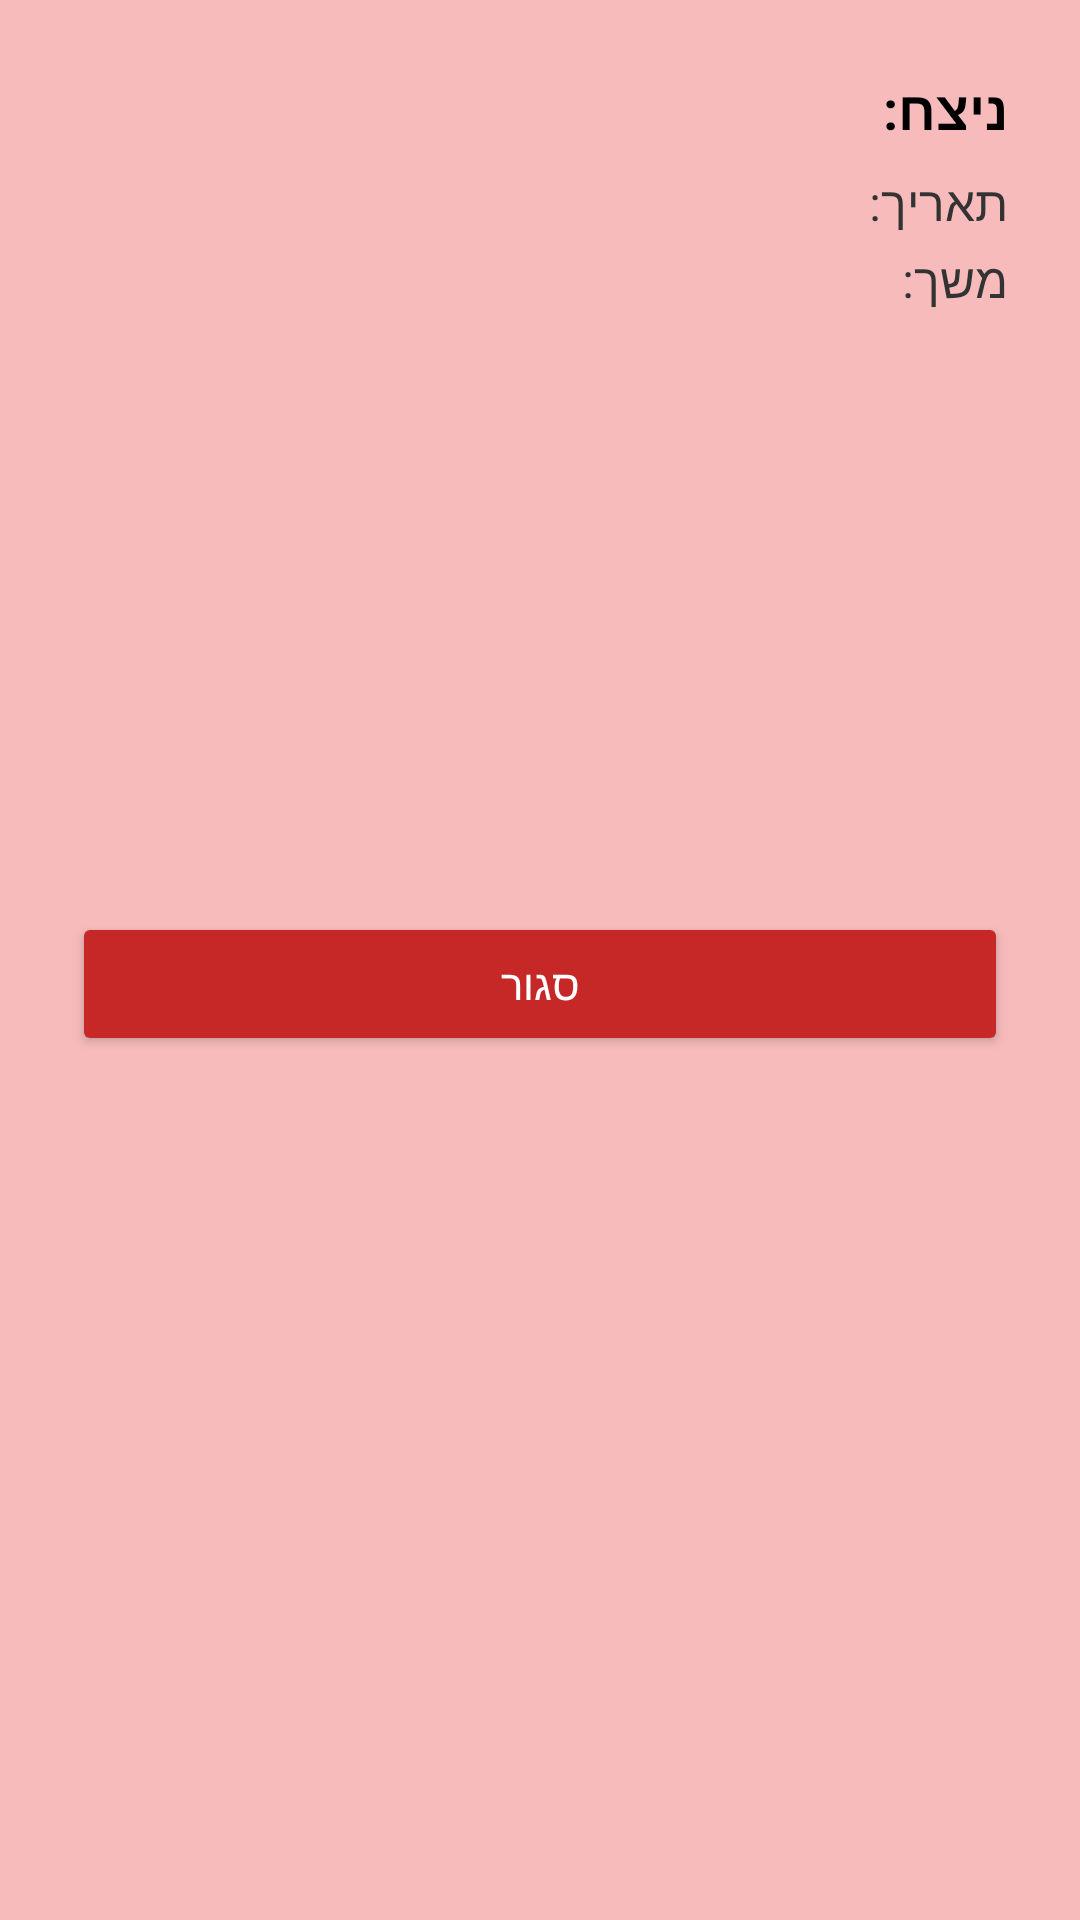

Reconstruct the res/layout file that produces this screen, plus the resources it refers to.
<!-- AndroidManifest.xml: application theme Theme.Math_Exercises -->
<!-- res/layout/dialog_game_details.xml -->
<?xml version="1.0" encoding="utf-8"?>
<LinearLayout xmlns:android="http://schemas.android.com/apk/res/android"
    android:layout_width="wrap_content"
    android:layout_height="wrap_content"
    android:padding="24dp"
    android:orientation="vertical"
    android:background="#F8BBBB"
    android:gravity="right"
    android:textDirection="rtl">

    <TextView
        android:id="@+id/dialogWinnerText"
        android:layout_width="wrap_content"
        android:layout_height="wrap_content"
        android:text="ניצח: "
        android:textSize="18sp"
        android:textStyle="bold"
        android:textColor="#000000"
        android:layout_marginBottom="8dp" />

    <TextView
        android:id="@+id/dialogDateTimeText"
        android:layout_width="wrap_content"
        android:layout_height="wrap_content"
        android:text="תאריך: "
        android:textSize="16sp"
        android:textColor="#333333"
        android:layout_marginBottom="4dp" />

    <TextView
        android:id="@+id/dialogDurationText"
        android:layout_width="wrap_content"
        android:layout_height="wrap_content"
        android:text="משך: "
        android:textSize="16sp"
        android:textColor="#333333" />

    <ImageView
        android:id="@+id/dialogScreenshotImage"
        android:layout_width="match_parent"
        android:layout_height="200dp"
        android:scaleType="fitCenter"
        android:contentDescription="תמונה של מסך המשחק" />

    <Button
        android:id="@+id/dialogCloseButton"
        android:layout_width="match_parent"
        android:layout_height="wrap_content"
        android:text="סגור"
        android:backgroundTint="#C62828"
        android:textColor="#FFFFFF"/>
</LinearLayout>
<!-- resources referenced by this layout -->
<resources>
  <style name="Theme.Math_Exercises" parent="Base.Theme.Math_Exercises" />
  <style name="Base.Theme.Math_Exercises" parent="Theme.Material3.DayNight.NoActionBar">
          
          
      </style>
</resources>
